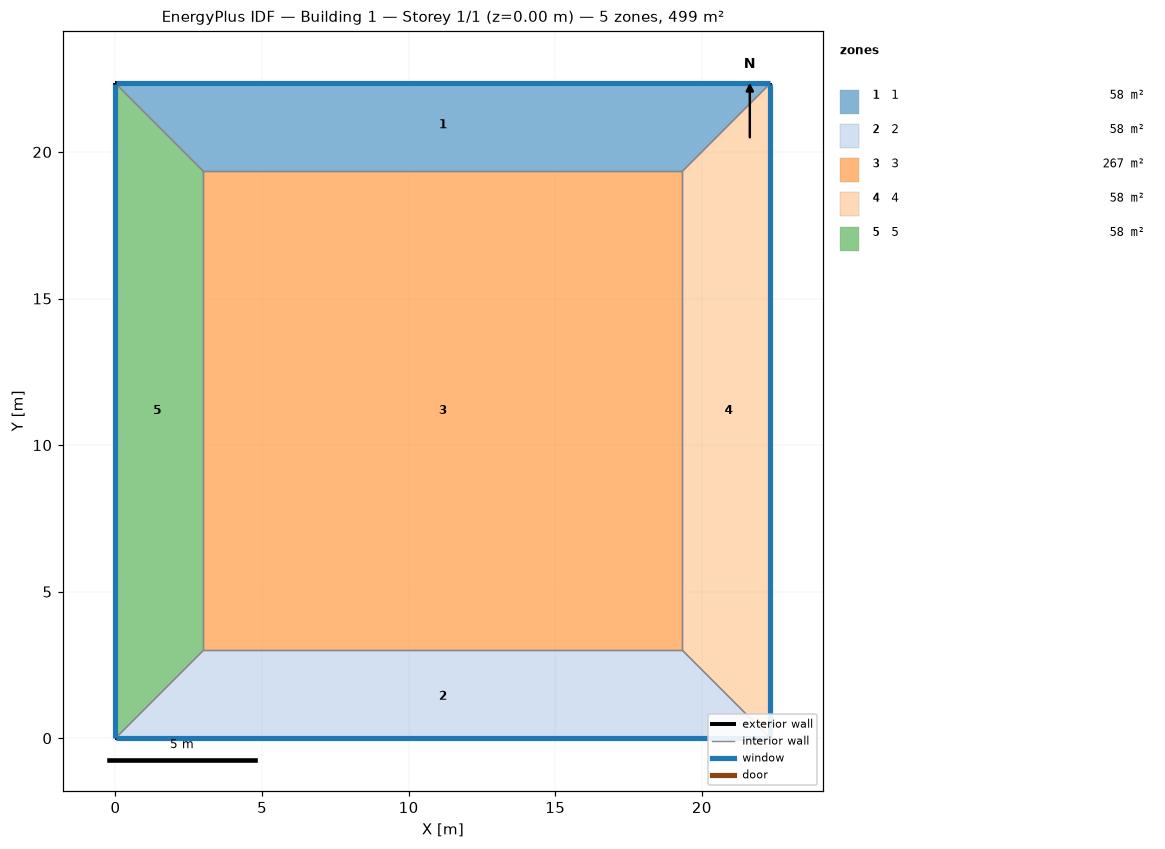
=== STOREY PLAN SPEC (per zone: floor XY polygon, exterior-wall plan segments, windows/doors) ===
zone 1: 1  (58.0 m²)
  floor: (0.00, 22.34) (22.34, 22.34) (19.34, 19.34) (3.00, 19.34)
  exterior wall: (22.34, 22.34) – (0.00, 22.34)  [22.3 m]
    window: (22.31, 22.34) – (0.03, 22.34)  [23.2 m²]
  interior walls: 3
zone 2: 2  (58.0 m²)
  floor: (22.34, 0.00) (0.00, 0.00) (3.00, 3.00) (19.34, 3.00)
  exterior wall: (0.00, 0.00) – (22.34, 0.00)  [22.3 m]
    window: (0.03, 0.00) – (22.31, 0.00)  [23.2 m²]
  interior walls: 3
zone 3: 3  (266.9 m²)
  floor: (3.00, 3.00) (3.00, 19.34) (19.34, 19.34) (19.34, 3.00)
  interior walls: 4
zone 4: 4  (58.0 m²)
  floor: (22.34, 22.34) (22.34, 0.00) (19.34, 3.00) (19.34, 19.34)
  exterior wall: (22.34, 0.00) – (22.34, 22.34)  [22.3 m]
    window: (22.34, 0.03) – (22.34, 22.31)  [23.2 m²]
  interior walls: 3
zone 5: 5  (58.0 m²)
  floor: (0.00, 0.00) (0.00, 22.34) (3.00, 19.34) (3.00, 3.00)
  exterior wall: (0.00, 22.34) – (0.00, 0.00)  [22.3 m]
    window: (0.00, 22.31) – (0.00, 0.03)  [23.2 m²]
  interior walls: 3

=== DERIVED (storey summary) ===
Building: Building 1
Storey: 1 of 1  (floor level z = 0.00 m)
Storey gross floor area: 499.0 m²
Zones on this storey: 5
  - 1: floor 58.0 m²; exterior wall 22.3 m (89.4 m²); 1 window(s) 23.2 m²; WWR 26.0%
  - 2: floor 58.0 m²; exterior wall 22.3 m (89.4 m²); 1 window(s) 23.2 m²; WWR 26.0%
  - 3: floor 266.9 m²
  - 4: floor 58.0 m²; exterior wall 22.3 m (89.4 m²); 1 window(s) 23.2 m²; WWR 26.0%
  - 5: floor 58.0 m²; exterior wall 22.3 m (89.4 m²); 1 window(s) 23.2 m²; WWR 26.0%
Zone adjacency (shared interzone walls):
  - 1 ↔ 3
  - 1 ↔ 4
  - 1 ↔ 5
  - 2 ↔ 3
  - 2 ↔ 4
  - 2 ↔ 5
  - 3 ↔ 4
  - 3 ↔ 5